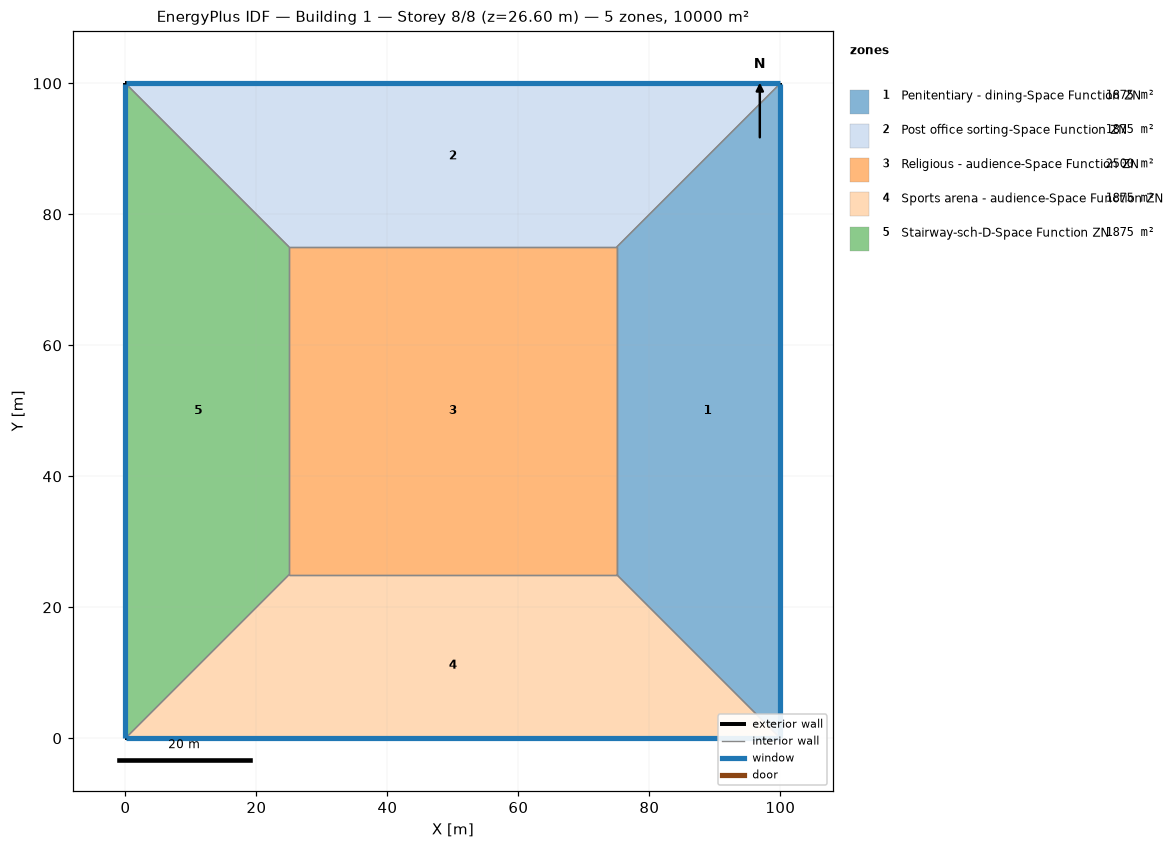
=== STOREY PLAN SPEC (per zone: floor XY polygon, exterior-wall plan segments, windows/doors) ===
zone 1: Penitentiary - dining-Space Function ZN  (1875.0 m²)
  floor: (100.00, 100.00) (100.00, 0.00) (75.00, 25.00) (75.00, 75.00)
  exterior wall: (100.00, 0.00) – (100.00, 100.00)  [100.0 m]
    window: (100.00, 0.03) – (100.00, 99.97)  [95.0 m²]
  interior walls: 3
zone 2: Post office sorting-Space Function ZN  (1875.0 m²)
  floor: (0.00, 100.00) (100.00, 100.00) (75.00, 75.00) (25.00, 75.00)
  exterior wall: (100.00, 100.00) – (0.00, 100.00)  [100.0 m]
    window: (99.97, 100.00) – (0.03, 100.00)  [95.0 m²]
  interior walls: 3
zone 3: Religious - audience-Space Function ZN  (2500.0 m²)
  floor: (25.00, 25.00) (25.00, 75.00) (75.00, 75.00) (75.00, 25.00)
  interior walls: 4
zone 4: Sports arena - audience-Space Function ZN  (1875.0 m²)
  floor: (100.00, 0.00) (0.00, 0.00) (25.00, 25.00) (75.00, 25.00)
  exterior wall: (0.00, 0.00) – (100.00, 0.00)  [100.0 m]
    window: (0.03, 0.00) – (99.97, 0.00)  [95.0 m²]
  interior walls: 3
zone 5: Stairway-sch-D-Space Function ZN  (1875.0 m²)
  floor: (0.00, 0.00) (0.00, 100.00) (25.00, 75.00) (25.00, 25.00)
  exterior wall: (0.00, 100.00) – (0.00, 0.00)  [100.0 m]
    window: (0.00, 99.97) – (0.00, 0.03)  [95.0 m²]
  interior walls: 3

=== DERIVED (storey summary) ===
Building: Building 1
Storey: 8 of 8  (floor level z = 26.60 m)
Storey gross floor area: 10000.0 m²
Zones on this storey: 5
  - Penitentiary - dining-Space Function ZN: floor 1875.0 m²; exterior wall 100.0 m (380.0 m²); 1 window(s) 95.0 m²; WWR 25.0%
  - Post office sorting-Space Function ZN: floor 1875.0 m²; exterior wall 100.0 m (380.0 m²); 1 window(s) 95.0 m²; WWR 25.0%
  - Religious - audience-Space Function ZN: floor 2500.0 m²
  - Sports arena - audience-Space Function ZN: floor 1875.0 m²; exterior wall 100.0 m (380.0 m²); 1 window(s) 95.0 m²; WWR 25.0%
  - Stairway-sch-D-Space Function ZN: floor 1875.0 m²; exterior wall 100.0 m (380.0 m²); 1 window(s) 95.0 m²; WWR 25.0%
Zone adjacency (shared interzone walls):
  - Penitentiary - dining-Space Function ZN ↔ Post office sorting-Space Function ZN
  - Penitentiary - dining-Space Function ZN ↔ Religious - audience-Space Function ZN
  - Penitentiary - dining-Space Function ZN ↔ Sports arena - audience-Space Function ZN
  - Post office sorting-Space Function ZN ↔ Religious - audience-Space Function ZN
  - Post office sorting-Space Function ZN ↔ Stairway-sch-D-Space Function ZN
  - Religious - audience-Space Function ZN ↔ Sports arena - audience-Space Function ZN
  - Religious - audience-Space Function ZN ↔ Stairway-sch-D-Space Function ZN
  - Sports arena - audience-Space Function ZN ↔ Stairway-sch-D-Space Function ZN